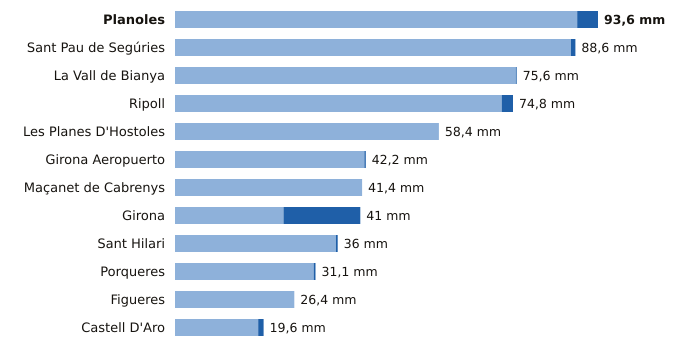

Values plotted in this chart, from the file beside it:
estacion, provincia, indicativo, mm_6_dias_anteriores, mm_hoy, mm_7_dias, horas_de_hoy
Planoles, Girona, 0320I, 89.0, 4.6, 93.6, 19
Sant Pau de Segúries, Girona, 0312X, 87.6, 1.0, 88.6, 18
La Vall de Bianya, Girona, 0394X, 75.4, 0.2, 75.6, 19
Ripoll, Girona, 0324A, 72.3, 2.5, 74.8, 19
Les Planes D'Hostoles, Girona, 0360X, 58.4, 0.0, 58.4, 19
Girona Aeropuerto, Girona, 0367, 41.9, 0.3, 42.2, 19
Maçanet de Cabrenys, Girona, 0413A, 41.4, 0.0, 41.4, 18
Girona, Girona, 0370E, 24.0, 17.0, 41.0, 19
Sant Hilari, Girona, 0363X, 35.6, 0.4, 36.0, 18
Porqueres, Girona, 0372C, 30.7, 0.4, 31.1, 19
Figueres, Girona, 0429X, 26.4, 0.0, 26.4, 19
Castell D'Aro, Girona, 0284X, 18.4, 1.2, 19.6, 18
